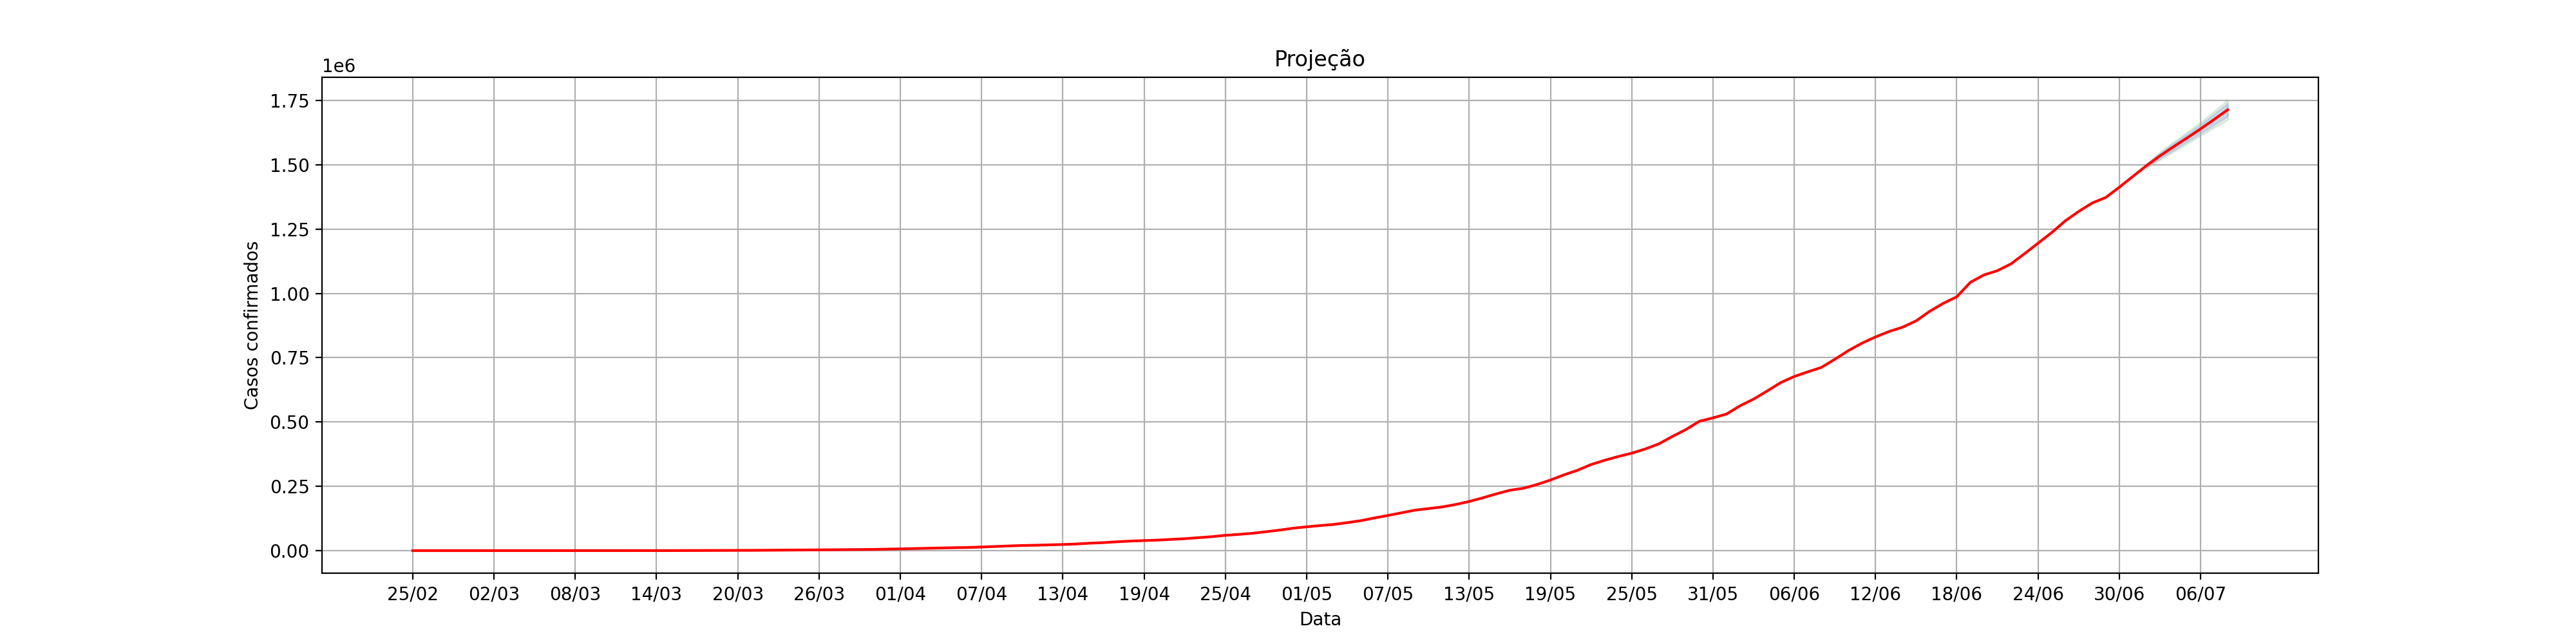

The data file committed next to this chart (first rows):
, dt_notificacao, acumulado_confirmados, Lo.80, Hi.80, Lo.95, Hi.95
1, 25/02, 1.0, , , , 
2, 26/02, 1.0, , , , 
3, 27/02, 1.0, , , , 
4, 28/02, 2.0, , , , 
5, 29/02, 2.0, , , , 
6, 01/03, 2.0, , , , 
7, 02/03, 2.0, , , , 
8, 03/03, 2.0, , , , 
9, 04/03, 3.0, , , , 
10, 05/03, 8.0, , , , 
11, 06/03, 14.0, , , , 
12, 07/03, 19.0, , , , 
13, 08/03, 25.0, , , , 
14, 09/03, 25.0, , , , 
15, 10/03, 29.0, , , , 
16, 11/03, 43.0, , , , 
17, 12/03, 89.0, , , , 
18, 13/03, 96.0, , , , 
19, 14/03, 136.0, , , , 
20, 15/03, 155.0, , , , 
21, 16/03, 280.0, , , , 
22, 17/03, 327.0, , , , 
23, 18/03, 514.0, , , , 
24, 19/03, 642.0, , , , 
25, 20/03, 930.0, , , , 
26, 21/03, 1132, , , , 
27, 22/03, 1594, , , , 
28, 23/03, 1952, , , , 
29, 24/03, 2255, , , , 
30, 25/03, 2565, , , , 
31, 26/03, 2987, , , , 
32, 27/03, 3476, , , , 
33, 28/03, 3953, , , , 
34, 29/03, 4303, , , , 
35, 30/03, 4660, , , , 
36, 31/03, 5824, , , , 
37, 01/04, 6931, , , , 
38, 02/04, 8098, , , , 
39, 03/04, 9212, , , , 
40, 04/04, 10381, , , , 
41, 05/04, 11421, , , , 
42, 06/04, 12261, , , , 
43, 07/04, 14082, , , , 
44, 08/04, 16255, , , , 
45, 09/04, 18176, , , , 
46, 10/04, 19937, , , , 
47, 11/04, 20991, , , , 
48, 12/04, 22456, , , , 
49, 13/04, 23857, , , , 
50, 14/04, 25775, , , , 
51, 15/04, 29018, , , , 
52, 16/04, 31101, , , , 
53, 17/04, 34397, , , , 
54, 18/04, 37175, , , , 
55, 19/04, 39105, , , , 
56, 20/04, 40921, , , , 
57, 21/04, 43644, , , , 
58, 22/04, 46423, , , , 
59, 23/04, 50296, , , , 
60, 24/04, 54209, , , , 
... 75 more rows
